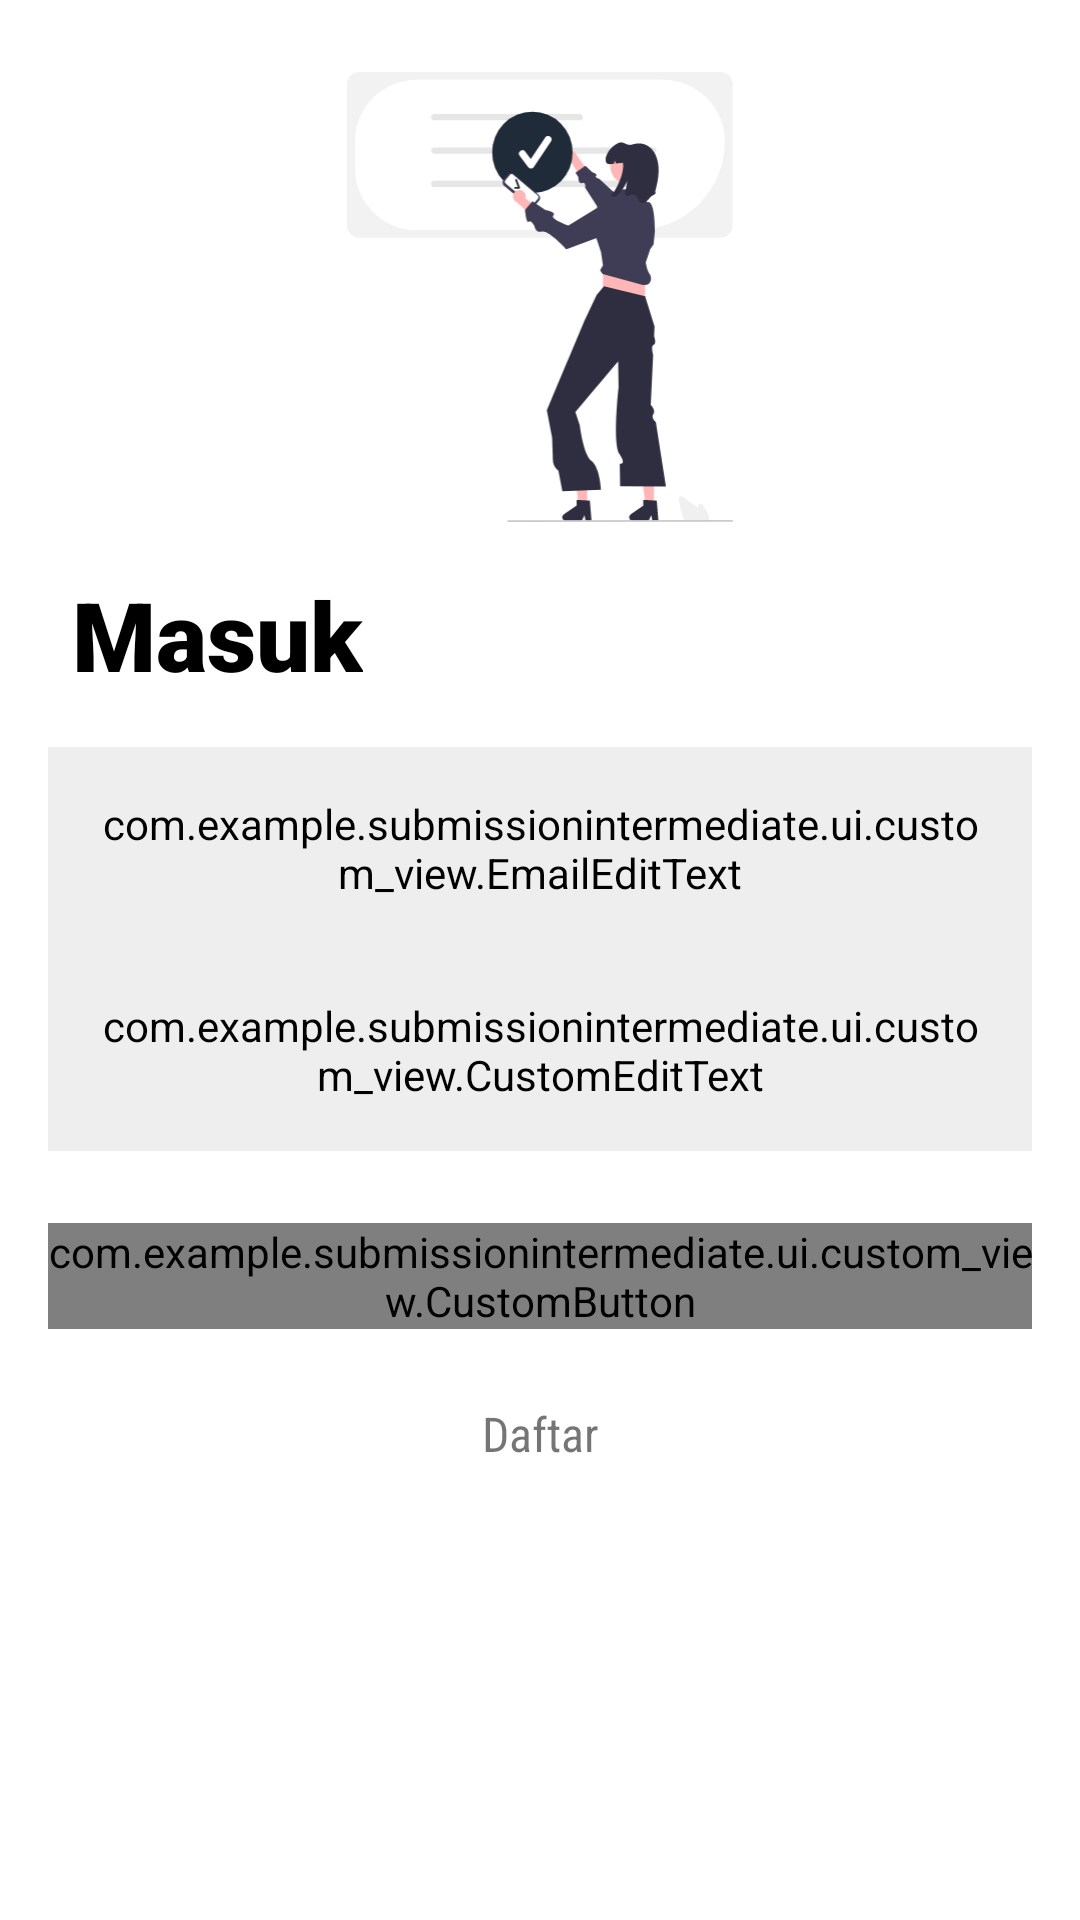

Layout XML and referenced resources for this Android screen:
<!-- AndroidManifest.xml: application theme Theme.SubmissionIntermediate -->
<!-- res/layout/activity_login.xml -->
<?xml version="1.0" encoding="utf-8"?>
<androidx.constraintlayout.widget.ConstraintLayout xmlns:android="http://schemas.android.com/apk/res/android"
    xmlns:app="http://schemas.android.com/apk/res-auto"
    xmlns:tools="http://schemas.android.com/tools"
    android:layout_width="match_parent"
    android:layout_height="match_parent"
    tools:context=".ui.login.LoginActivity">

    <ImageView
        android:id="@+id/imgLogo"
        android:layout_width="150dp"
        android:layout_height="150dp"
        android:layout_marginTop="24dp"
        android:contentDescription="@string/app_name"
        android:src="@drawable/ic_auth"
        app:layout_constraintEnd_toEndOf="parent"
        app:layout_constraintStart_toStartOf="parent"
        app:layout_constraintTop_toTopOf="parent" />

    <TextView
        android:id="@+id/tvTitle"
        android:layout_width="wrap_content"
        android:layout_height="wrap_content"
        android:layout_marginStart="24dp"
        android:layout_marginTop="16dp"
        android:fontFamily="sans-serif-black"
        android:text="@string/login"
        android:textColor="@color/black"
        android:textSize="32sp"
        app:layout_constraintStart_toStartOf="parent"
        app:layout_constraintTop_toBottomOf="@id/imgLogo" />

    <com.example.submissionintermediate.ui.custom_view.EmailEditText
        android:id="@+id/etEmail"
        android:layout_width="match_parent"
        android:layout_height="wrap_content"
        android:layout_marginStart="16dp"
        android:layout_marginTop="16dp"
        android:layout_marginEnd="16dp"
        android:backgroundTint="@color/grey_200"
        android:drawableStart="@drawable/ic_email"
        android:drawablePadding="12dp"
        android:fontFamily="sans-serif-condensed"
        android:hint="@string/email"
        android:inputType="textEmailAddress"
        android:padding="16dp"
        android:textSize="16sp"
        app:layout_constraintEnd_toEndOf="parent"
        app:layout_constraintStart_toStartOf="parent"
        app:layout_constraintTop_toBottomOf="@id/tvTitle" />

    <com.example.submissionintermediate.ui.custom_view.CustomEditText
        android:id="@+id/etPassword"
        android:layout_width="match_parent"
        android:layout_height="wrap_content"
        android:layout_marginStart="16dp"
        android:layout_marginEnd="16dp"
        android:backgroundTint="@color/grey_200"
        android:drawableStart="@drawable/ic_password"
        android:drawablePadding="12dp"
        android:fontFamily="sans-serif-condensed"
        android:hint="@string/password"
        android:inputType="textPassword"
        android:padding="16dp"
        android:textSize="16sp"
        app:layout_constraintStart_toStartOf="parent"
        app:layout_constraintTop_toBottomOf="@id/etEmail" />

    <com.example.submissionintermediate.ui.custom_view.CustomButton
        android:id="@+id/btnLogin"
        android:layout_width="match_parent"
        android:layout_height="wrap_content"
        android:layout_marginStart="16dp"
        android:layout_marginTop="24dp"
        android:layout_marginEnd="16dp"
        app:layout_constraintTop_toBottomOf="@id/etPassword" />

    <TextView
        android:id="@+id/tvSignUp"
        android:layout_width="wrap_content"
        android:layout_height="wrap_content"
        android:layout_marginTop="24dp"
        android:fontFamily="sans-serif-condensed"
        android:text="@string/sign_up"
        android:textSize="16sp"
        app:layout_constraintEnd_toEndOf="parent"
        app:layout_constraintStart_toStartOf="parent"
        app:layout_constraintTop_toBottomOf="@id/btnLogin" />

</androidx.constraintlayout.widget.ConstraintLayout>
<!-- resources referenced by this layout -->
<resources>
  <color name="black">#FF000000</color>
  <color name="grey_200">#EEEEEE</color>
  <!-- drawable ic_auth: vector/xml drawable (drawable, 6555 chars, omitted) -->
  <!-- drawable ic_email (drawable) -->
  <vector xmlns:android="http://schemas.android.com/apk/res/android"
      android:width="24dp"
      android:height="24dp"
      android:viewportWidth="512"
      android:viewportHeight="512">
      <path
          android:fillColor="@color/grey_500"
          android:pathData="M467,61H45C20.22,61 0,81.2 0,106v300c0,24.72 20.13,45 45,45h422c24.72,0 45,-20.13 45,-45V106C512,81.28 491.87,61 467,61zM460.79,91L256.95,294.83L51.36,91H460.79zM30,399.79V112.07l144.48,143.24L30,399.79zM51.21,421l144.57,-144.57l50.66,50.22c5.86,5.81 15.33,5.8 21.17,-0.05L317,277.21L460.79,421H51.21zM482,399.79L338.21,256L482,112.21V399.79z" />
  </vector>
  <!-- drawable ic_password (drawable) -->
  <vector xmlns:android="http://schemas.android.com/apk/res/android"
      android:width="24dp"
      android:height="24dp"
      android:viewportWidth="34"
      android:viewportHeight="34">
      <path
          android:fillColor="@color/grey_500"
          android:pathData="m17,1c-5,0 -9,4 -9,9v4c-1.7,0 -3,1.3 -3,3v13c0,1.7 1.3,3 3,3h18c1.7,0 3,-1.3 3,-3v-13c0,-1.7 -1.3,-3 -3,-3v-4c0,-5 -4,-9 -9,-9zM27,17v13c0,0.6 -0.4,1 -1,1h-18c-0.6,0 -1,-0.4 -1,-1v-13c0,-0.6 0.4,-1 1,-1h1,16 1c0.6,0 1,0.4 1,1zM10,14v-4c0,-3.9 3.1,-7 7,-7s7,3.1 7,7v4z" />
      <path
          android:fillColor="@color/grey_500"
          android:pathData="m17,19c-1.7,0 -3,1.3 -3,3 0,1.3 0.8,2.4 2,2.8v2.2c0,0.6 0.4,1 1,1s1,-0.4 1,-1v-2.2c1.2,-0.4 2,-1.5 2,-2.8 0,-1.7 -1.3,-3 -3,-3zM17,23c-0.6,0 -1,-0.4 -1,-1s0.4,-1 1,-1 1,0.4 1,1 -0.4,1 -1,1z" />
  </vector>
  <string name="app_name" translatable="false">Story App</string>
  <string name="email" translatable="false">Email</string>
  <string name="login">Masuk</string>
  <string name="password">Password</string>
  <string name="sign_up">Daftar</string>
  <style name="Theme.SubmissionIntermediate" parent="Theme.MaterialComponents.DayNight.DarkActionBar">
          
          <item name="colorPrimary">@color/primary</item>
          <item name="colorPrimaryVariant">@color/primary_dark</item>
          <item name="colorOnPrimary">@color/white</item>
          
          <item name="colorSecondary">@color/primary</item>
          <item name="colorSecondaryVariant">@color/primary_dark</item>
          <item name="colorOnSecondary">@color/white</item>
          
          <item name="android:statusBarColor">?attr/colorPrimaryVariant</item>
          
      </style>
  <color name="grey_500">#9e9e9e</color>
  <color name="primary">#1F2B38</color>
  <color name="primary_dark">#000012</color>
  <color name="white">#FFFFFFFF</color>
</resources>
